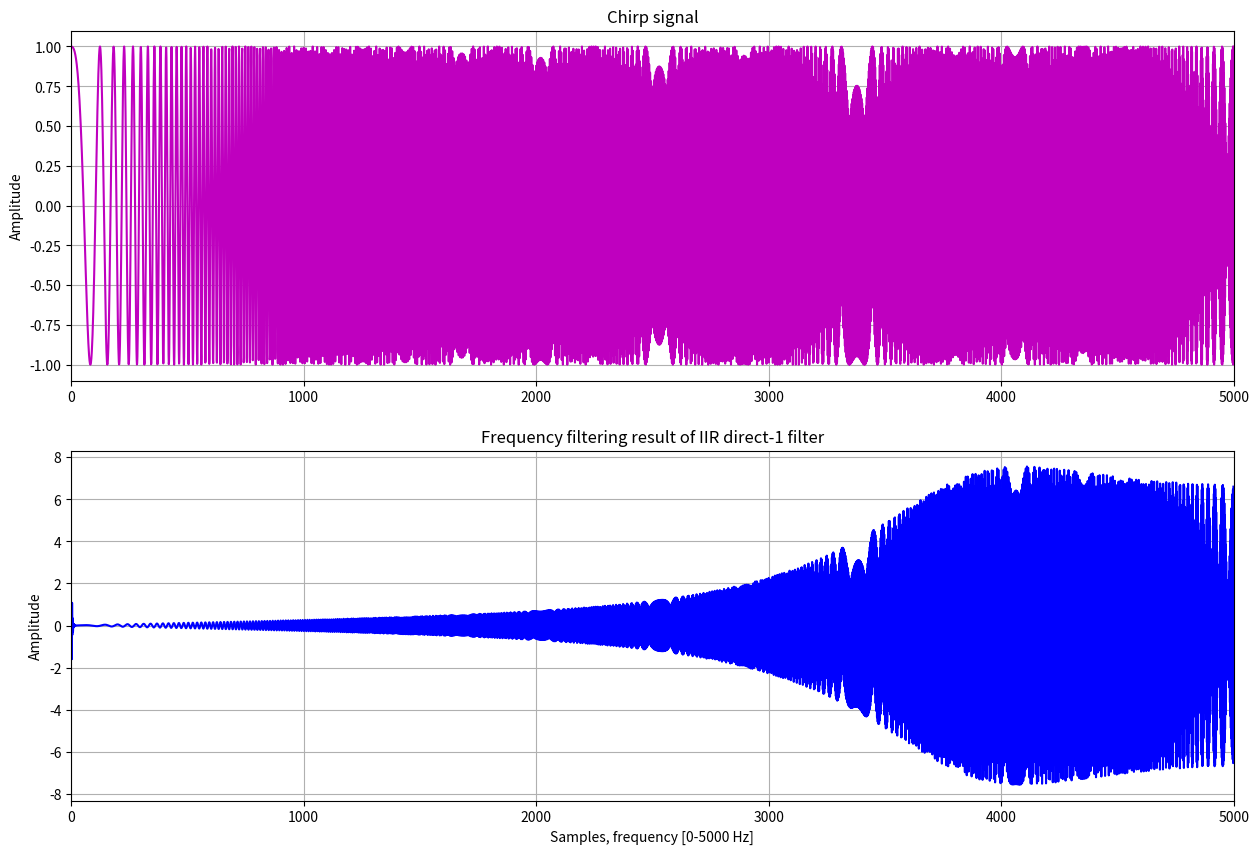

Write Python code to recreate this figure.
import numpy as np
import matplotlib.pyplot as plt
from scipy.signal import chirp

tn = 5000
t = np.linspace(0, 1, tn)
x = chirp(t, f0=10, t1=0.2, f1=500, method='linear')

input = [0] * tn
v = [0] * tn
y = [0] * tn

for n in range(0, len(x)):
    input[n] = x[n]
    v[n] = 1/16*input[n] - 3/16*input[n-1] + 11/16*input[n-2] - 27/16*input[n-3] + 18/16*input[n-4]
    y[n] = v[n] - 12/16*y[n-1] - 2/16*y[n-2] + 4/16*y[n-3] + 1/16*y[n-4]

IIRdirect1 = y.copy()
# Plot results
plt.figure(figsize=(15, 10))

# Plot Chirp Signal
plt.subplot(2, 1, 1)
plt.plot(x, "m")
plt.xlim(0, 5000)
plt.grid()
plt.ylabel("Amplitude")
plt.title("Chirp signal")

# Plot Filtered Signal
plt.subplot(2, 1, 2)
plt.plot(IIRdirect1, "b")
plt.xlim(0, 5000)
plt.grid()
plt.xlabel("Samples, frequency [0-5000 Hz]")
plt.ylabel("Amplitude")
plt.title("Frequency filtering result of IIR direct-1 filter")

plt.show()